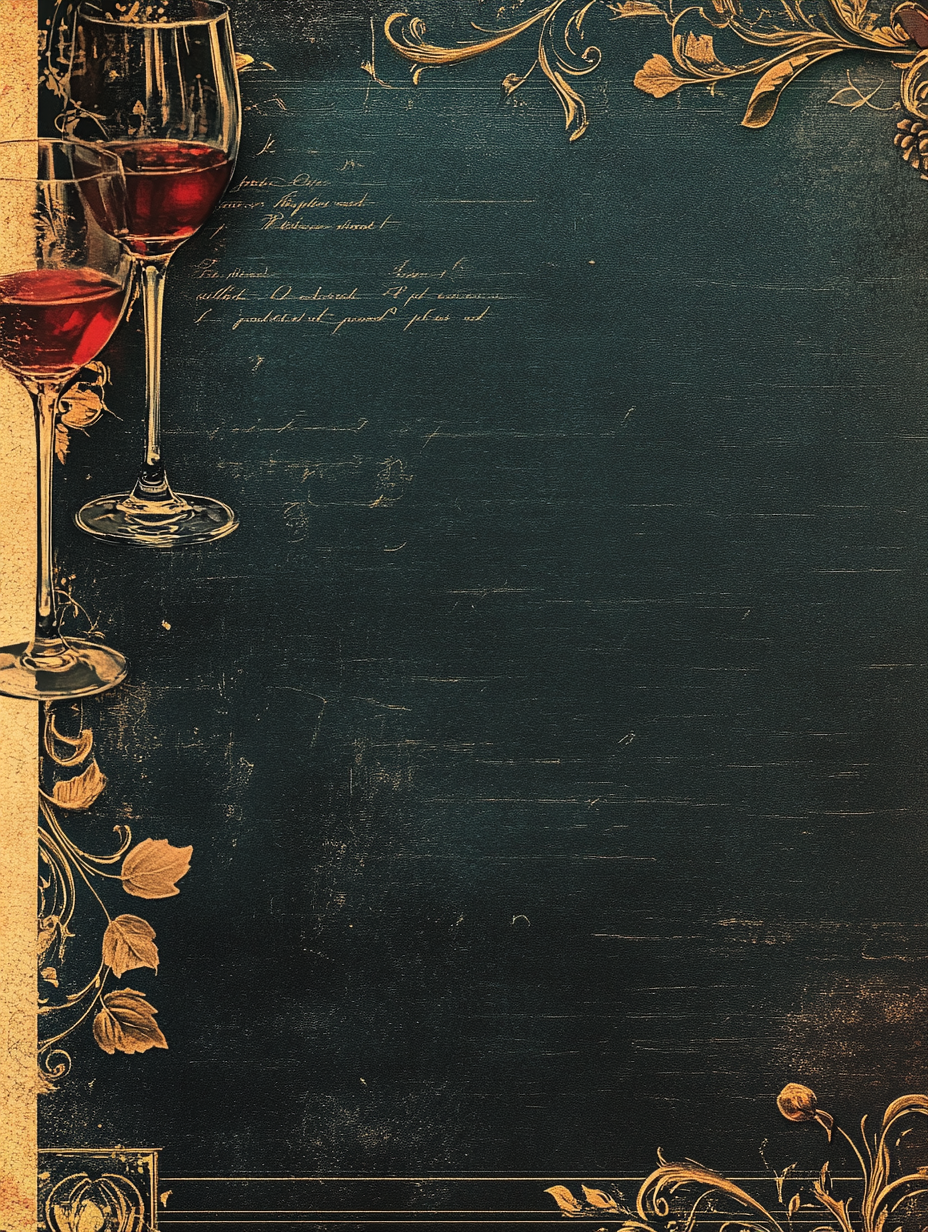
Generation parameters embedded in this image by Midjourney (PNG 'Description' text chunk):
create a background image that's used for high class restaurant menu brochure --ar 3:4 --v 6.1 Job ID: 0191e3d6-d557-4372-926d-93e6ecb60dfd